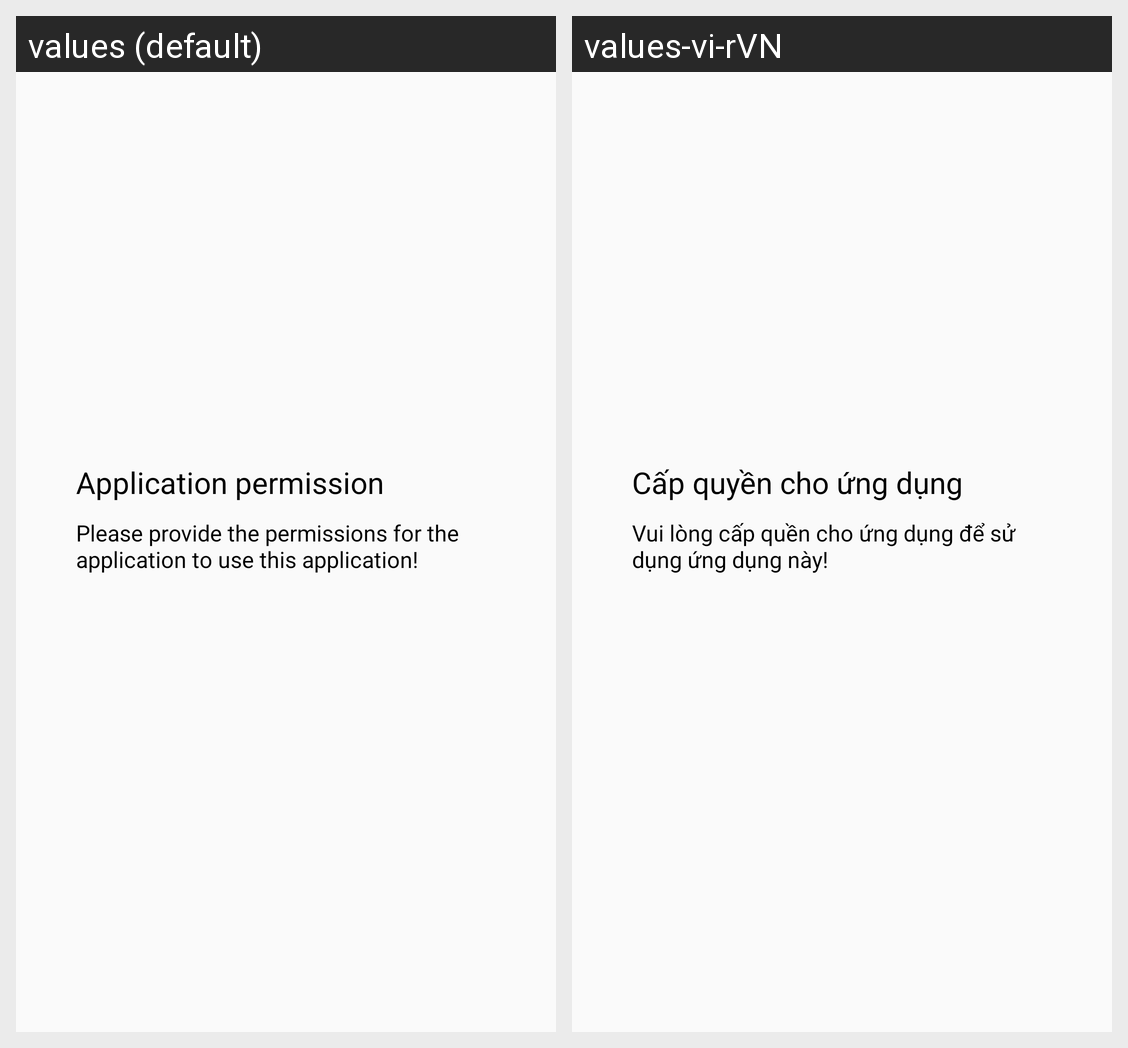

For this localized Android screen grid, give each drawn string resource with its value in every locale shown.
Android screen res/layout/dialog_permission.xml rendered under 2 locales, left to right: values (default), values-vi-rVN. Device: Nexus 5 (rendered at 1080×1920; each locale shown at half size, 540×960, under a caption strip naming it); theme AppTheme.
Strings drawn on this screen, with the default value and each locale's value (text and hints the layout hard-codes, and strings that could not be matched under every locale, appear in the picture but are not listed):

cap_quyen_cho_ung_dung
  values: Application permission
  values-vi-rVN: Cấp quyền cho ứng dụng

quyen_noi_dung
  values: Please provide the permissions for the application to use this application!
  values-vi-rVN: Vui lòng cấp quền cho ứng dụng để sử dụng ứng dụng này!
